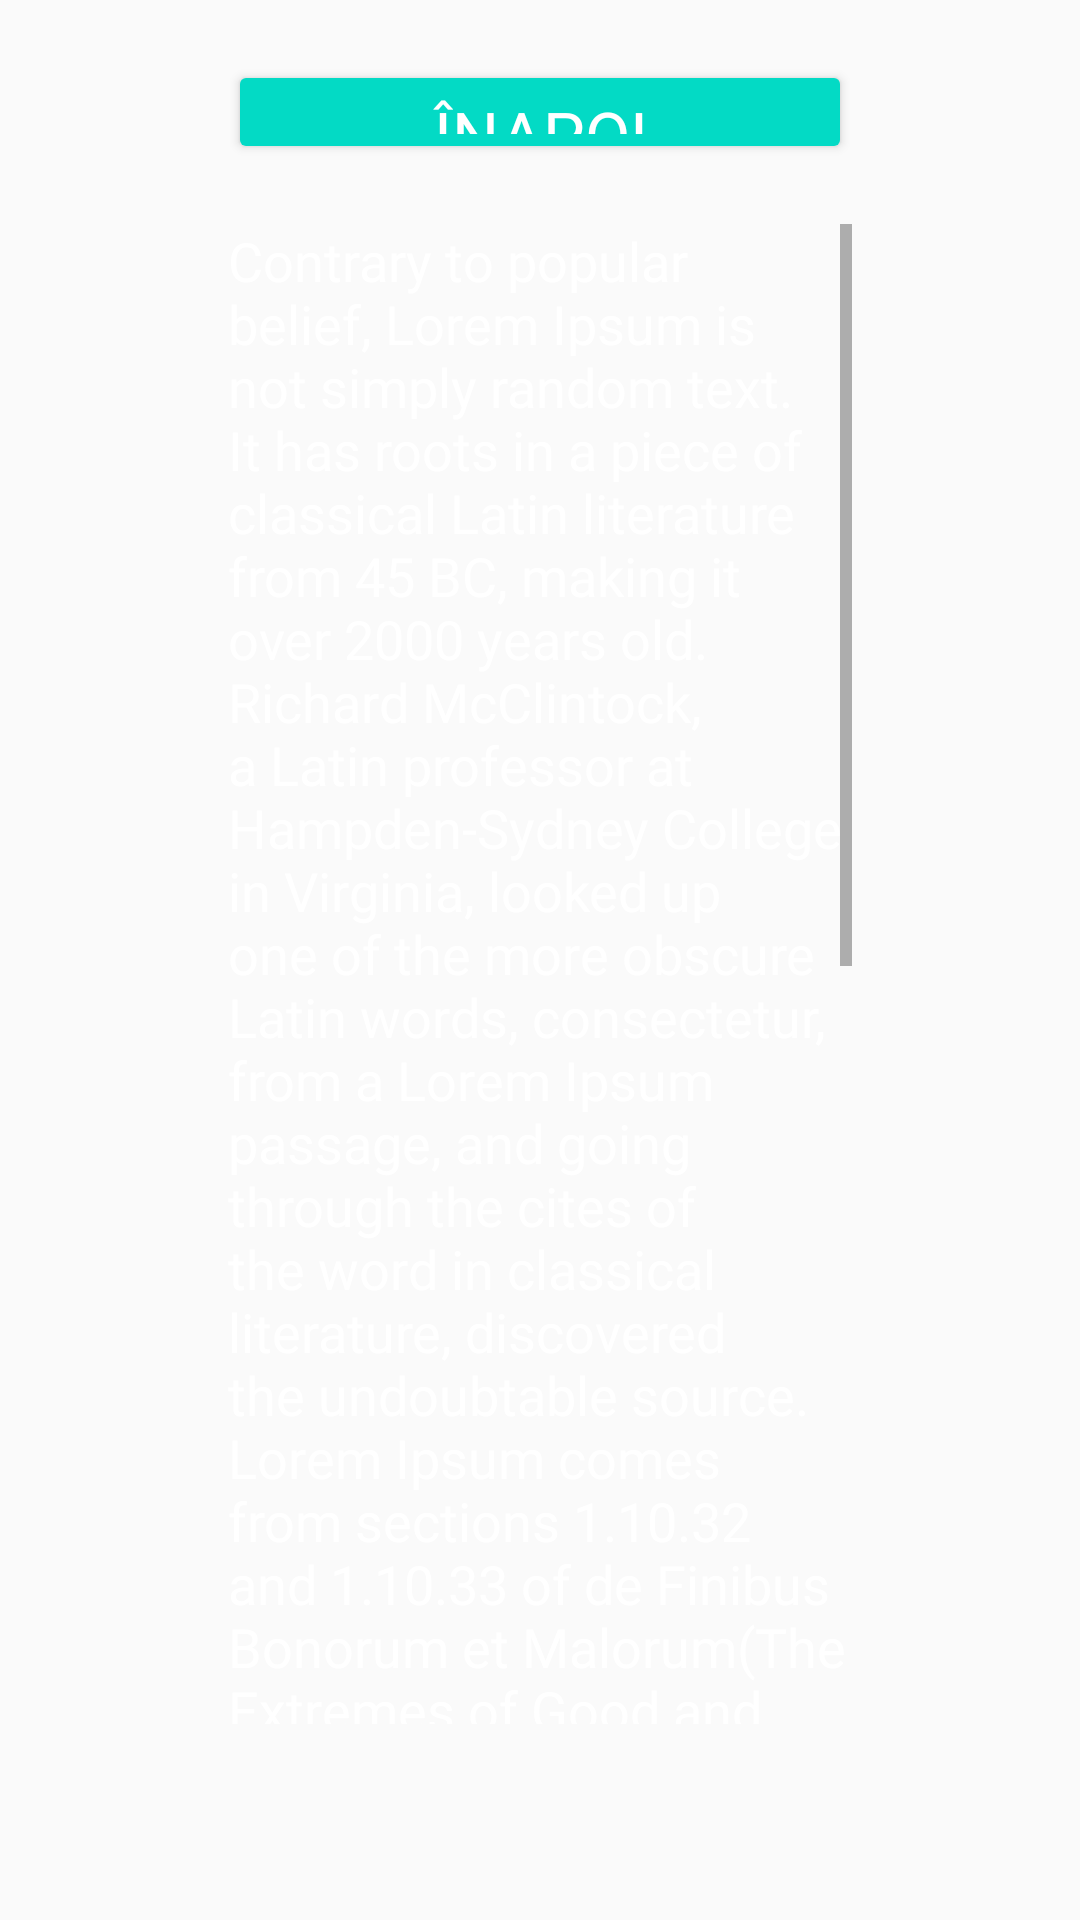

Reconstruct the res/layout file that produces this screen, plus the resources it refers to.
<!-- AndroidManifest.xml: application theme AppTheme -->
<!-- res/layout/activity_regulament.xml -->
<?xml version="1.0" encoding="utf-8"?>
<LinearLayout xmlns:android="http://schemas.android.com/apk/res/android"
    xmlns:app="http://schemas.android.com/apk/res-auto"
    xmlns:tools="http://schemas.android.com/tools"
    android:layout_width="match_parent"
    android:layout_height="match_parent"
    android:background="@drawable/ecrangradientlogo"
    android:orientation="vertical"
    tools:context=".Regulament">

    <Button
        android:id="@+id/backButton"
        style="@style/AppTheme.RoundedCornerMaterialButton"
        android:layout_width="match_parent"
        android:layout_height="104px"
        android:fontFamily="@font/gothamblack"
        android:onClick="didTapBack"
        android:text="ÎNAPOI"
        android:textColor="#ffffff"
        android:textSize="22sp"
        android:layout_marginTop="20dp"
        android:layout_marginLeft="76dp"
        android:layout_marginRight="76dp"
        />

    <ScrollView
        android:layout_marginTop="20dp"
        android:layout_marginLeft="76dp"
        android:layout_marginRight="76dp"
        android:layout_width="wrap_content"
        android:layout_height="500dp">


        <TextView
            android:text="@string/regulament"
            android:fontFamily="@font/montserratbold"
            android:textColor="#ffffff"
            android:textSize="18sp"
            android:layout_width="wrap_content"
            android:layout_height="wrap_content" />


    </ScrollView>



</LinearLayout>
<!-- resources referenced by this layout -->
<resources>
  <string name="regulament">Contrary to popular belief, Lorem Ipsum is not simply random text. It has roots in a piece of classical Latin literature from 45 BC, making it over 2000 years old. Richard McClintock, a Latin professor at Hampden-Sydney College in Virginia, looked up one of the more obscure Latin words, consectetur, from a Lorem Ipsum passage, and going through the cites of the word in classical literature, discovered the undoubtable source. Lorem Ipsum comes from sections 1.10.32 and 1.10.33 of "de Finibus Bonorum et Malorum" (The Extremes of Good and Evil) by Cicero, written in 45 BC. This book is a treatise on the theory of ethics, very popular during the Renaissance. The first line of Lorem Ipsum, "Lorem ipsum dolor sit amet..", comes from a line in section 1.10.32.
  
  The standard chunk of Lorem Ipsum used since the 1500s is reproduced below for those interested. Sections 1.10.32 and 1.10.33 from "de Finibus Bonorum et Malorum" by Cicero are also reproduced in their exact original form, accompanied by English versions from the 1914 translation by H. Rackham.</string>
  <style name="AppTheme.RoundedCornerMaterialButton" parent="Widget.AppCompat.Button.Colored">
          <item name="android:background">@drawable/rounded_shape</item>
      </style>
  <style name="AppTheme" parent="Theme.AppCompat.Light.DarkActionBar">
          
          <item name="colorPrimary">@color/colorPrimary</item>
          <item name="colorPrimaryDark">@color/colorPrimaryDark</item>
          <item name="colorAccent">@color/colorAccent</item>
          <item name="android:fontFamily">@font/gothammedium</item>
          <item name="windowActionBar">false</item>
      <item name="windowNoTitle">true</item>
      <item name="android:windowFullscreen">true</item>
      <item name="android:windowContentOverlay">@null</item>
      </style>
  <!-- drawable rounded_shape (drawable) -->
  <shape
      xmlns:android="http://schemas.android.com/apk/res/android"
      android:shape="rectangle"   >
  
      <solid
  
          android:color="#e61d2b" >
      </solid>
  
      <corners
          android:radius="13px"   >
      </corners>
  
  </shape>
  <!-- not gathered from this repository: default colours our renderer supplied (Android Studio template values) -->
  <color name="colorPrimary">#FF6200EE</color>
  <color name="colorPrimaryDark">#FF3700B3</color>
  <color name="colorAccent">#FF03DAC5</color>
</resources>
